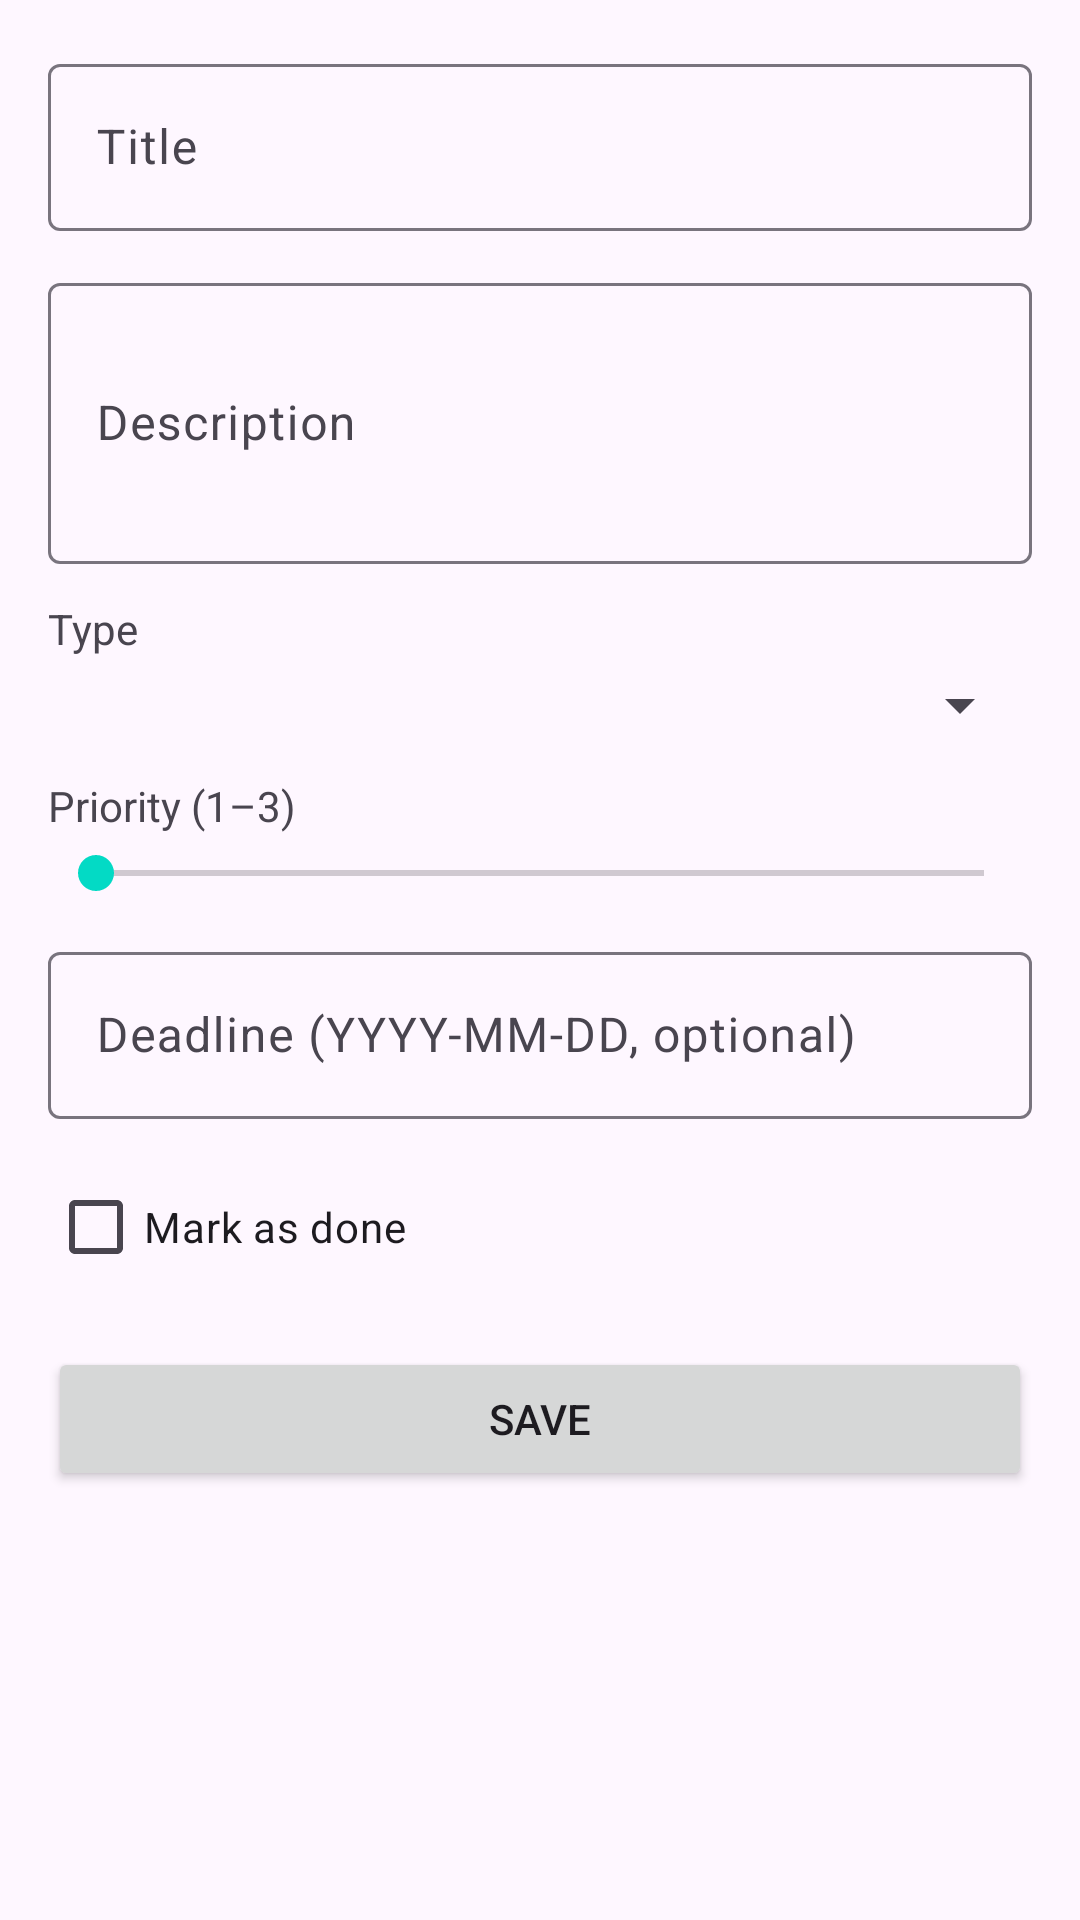

Reconstruct the res/layout file that produces this screen, plus the resources it refers to.
<!-- AndroidManifest.xml: application theme Theme.TaskManager -->
<!-- res/layout/fragment_task_form.xml -->
<?xml version="1.0" encoding="utf-8"?>
<ScrollView
    xmlns:android="http://schemas.android.com/apk/res/android"
    android:layout_width="match_parent"
    android:layout_height="match_parent"
    android:padding="16dp">

    <LinearLayout
        android:layout_width="match_parent"
        android:layout_height="wrap_content"
        android:orientation="vertical">

        
        <com.google.android.material.textfield.TextInputLayout
            android:layout_width="match_parent"
            android:layout_height="wrap_content"
            android:layout_marginBottom="12dp"
            android:hint="Title">
            <com.google.android.material.textfield.TextInputEditText
                android:id="@+id/etTitle"
                android:layout_width="match_parent"
                android:layout_height="wrap_content"
                android:inputType="text" />
        </com.google.android.material.textfield.TextInputLayout>

        
        <com.google.android.material.textfield.TextInputLayout
            android:layout_width="match_parent"
            android:layout_height="wrap_content"
            android:layout_marginBottom="12dp"
            android:hint="Description">
            <com.google.android.material.textfield.TextInputEditText
                android:id="@+id/etDescription"
                android:layout_width="match_parent"
                android:layout_height="wrap_content"
                android:inputType="textMultiLine"
                android:minLines="3" />
        </com.google.android.material.textfield.TextInputLayout>

        
        <TextView
            android:layout_width="wrap_content"
            android:layout_height="wrap_content"
            android:layout_marginBottom="4dp"
            android:text="Type" />

        <Spinner
            android:id="@+id/spinnerType"
            android:layout_width="match_parent"
            android:layout_height="wrap_content"
            android:layout_marginBottom="12dp" />

        
        <TextView
            android:layout_width="wrap_content"
            android:layout_height="wrap_content"
            android:layout_marginBottom="4dp"
            android:text="Priority (1–3)" />

        <SeekBar
            android:id="@+id/seekBarPriority"
            android:layout_width="match_parent"
            android:layout_height="wrap_content"
            android:layout_marginBottom="12dp"
            android:max="2"
            android:progress="0" />

        
        <com.google.android.material.textfield.TextInputLayout
            android:layout_width="match_parent"
            android:layout_height="wrap_content"
            android:layout_marginBottom="12dp"
            android:hint="Deadline (YYYY-MM-DD, optional)">
            <com.google.android.material.textfield.TextInputEditText
                android:id="@+id/etDeadline"
                android:layout_width="match_parent"
                android:layout_height="wrap_content"
                android:inputType="date" />
        </com.google.android.material.textfield.TextInputLayout>

        
        <CheckBox
            android:id="@+id/cbDone"
            android:layout_width="wrap_content"
            android:layout_height="wrap_content"
            android:layout_marginBottom="16dp"
            android:text="Mark as done" />

        
        <Button
            android:id="@+id/btnSave"
            android:layout_width="match_parent"
            android:layout_height="wrap_content"
            android:text="Save" />

    </LinearLayout>
</ScrollView>
<!-- resources referenced by this layout -->
<resources>
  <style name="Theme.TaskManager" parent="Theme.Material3.DayNight.NoActionBar">
          <item name="colorPrimary">@color/purple_500</item>
          <item name="colorPrimaryVariant">@color/purple_700</item>
          <item name="colorOnPrimary">@color/white</item>
          <item name="colorSecondary">@color/teal_200</item>
          <item name="colorSecondaryVariant">@color/teal_700</item>
          <item name="colorOnSecondary">@color/black</item>
          
      </style>
  <color name="purple_500">#FF6200EE</color>
  <color name="purple_700">#FF3700B3</color>
  <color name="white">#FFFFFFFF</color>
  <color name="teal_200">#FF03DAC5</color>
  <color name="teal_700">#FF018786</color>
  <color name="black">#FF000000</color>
</resources>
